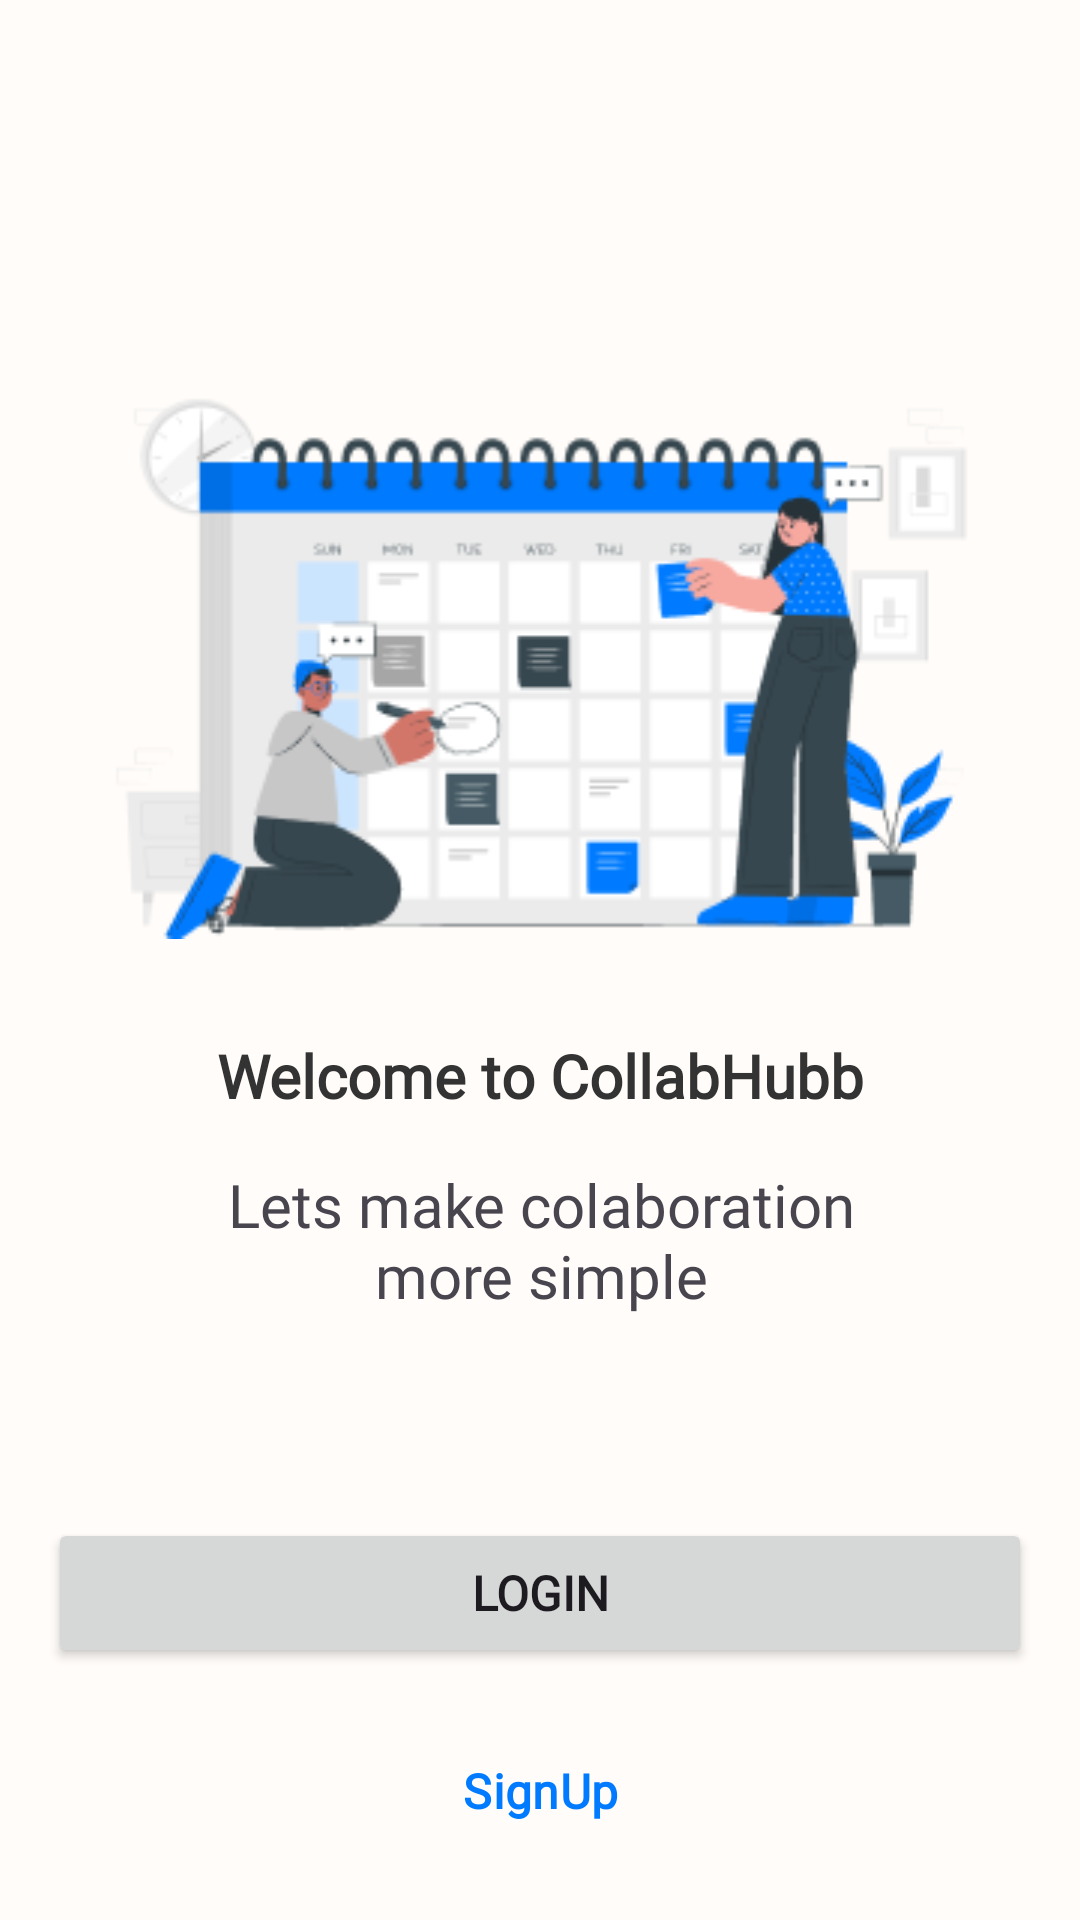

The Android layout XML behind this screen, and the referenced resources:
<!-- AndroidManifest.xml: application theme Theme.Sistemterdistribusia3a4 -->
<!-- res/layout/activity_onboarding.xml -->
<?xml version="1.0" encoding="utf-8"?>
<androidx.constraintlayout.widget.ConstraintLayout xmlns:android="http://schemas.android.com/apk/res/android"
    xmlns:app="http://schemas.android.com/apk/res-auto"
    xmlns:tools="http://schemas.android.com/tools"
    android:layout_width="match_parent"
    android:layout_height="match_parent"
    android:background="@color/background_white"
    tools:context=".ui.onboarding.OnboardingActivity">

    <ImageView
        android:id="@+id/events_cuate"
        android:layout_width="288.68dp"
        android:layout_height="185dp"
        android:layout_marginTop="128dp"
        android:src="@drawable/cuate"
        android:contentDescription="onboarding picture"
        app:layout_constraintEnd_toEndOf="parent"
        app:layout_constraintStart_toStartOf="parent"
        app:layout_constraintTop_toTopOf="parent" />

    <TextView
        android:id="@+id/textView"
        android:layout_width="wrap_content"
        android:layout_height="wrap_content"
        android:layout_marginTop="32dp"
        android:fontFamily="@font/open_sans_bold"
        android:gravity="top"
        android:text="Welcome to CollabHubb"
        android:textColor="@color/text_color"
        android:textSize="20sp"
        android:textStyle="bold"
        app:layout_constraintEnd_toEndOf="@+id/events_cuate"
        app:layout_constraintStart_toStartOf="@+id/events_cuate"
        app:layout_constraintTop_toBottomOf="@+id/events_cuate" />

    <TextView
        android:id="@+id/lets_make_c"
        android:layout_width="240dp"
        android:layout_height="54dp"
        android:layout_centerHorizontal="true"
        android:layout_centerVertical="true"
        android:layout_marginTop="16dp"
        android:gravity="center_horizontal|top"
        android:text="Lets make colaboration more simple"
        android:textSize="20sp"
        android:fontFamily="@font/open_sans"
        app:layout_constraintEnd_toEndOf="@+id/textView"
        app:layout_constraintStart_toStartOf="@+id/textView"
        app:layout_constraintTop_toBottomOf="@+id/textView" />

    <Button
        android:id="@+id/button_login"
        android:layout_width="0dp"
        android:layout_height="50dp"
        android:layout_marginStart="16dp"
        android:layout_marginTop="64dp"
        android:layout_marginEnd="16dp"
        android:fontFamily="@font/open_sans_bold"
        android:text="Login"
        android:textSize="16sp"
        android:textStyle="bold"
        app:cornerRadius="10dp"
        app:layout_constraintEnd_toEndOf="parent"
        app:layout_constraintStart_toStartOf="parent"
        app:layout_constraintTop_toBottomOf="@+id/lets_make_c" />

    <Button
        android:id="@+id/button_signup"
        style="?attr/materialButtonOutlinedStyle"
        android:layout_width="0dp"
        android:layout_height="50dp"
        android:layout_marginTop="16dp"
        android:backgroundTint="@color/white"
        android:fontFamily="@font/open_sans_bold"
        android:text="SignUp"
        android:textColor="@color/primary_blue"
        android:textSize="16sp"
        android:textStyle="bold"
        app:cornerRadius="10dp"
        app:layout_constraintEnd_toEndOf="@+id/button_login"
        app:layout_constraintStart_toStartOf="@+id/button_login"
        app:layout_constraintTop_toBottomOf="@+id/button_login"
        app:strokeColor="@color/primary_blue" />

</androidx.constraintlayout.widget.ConstraintLayout>
<!-- resources referenced by this layout -->
<resources>
  <color name="background_white">#FFFCF9</color>
  <color name="primary_blue">#007BFF</color>
  <color name="text_color">#333333</color>
  <color name="white">#FFFFFFFF</color>
  <!-- drawable cuate: png bitmap (drawable, 19976 bytes) -->
  <style name="Theme.Sistemterdistribusia3a4" parent="Base.Theme.Sistemterdistribusia3a4" />
  <style name="Base.Theme.Sistemterdistribusia3a4" parent="Theme.Material3.DayNight.NoActionBar">
          
          
          <item name="colorPrimary">@color/primary_blue</item>
      </style>
</resources>
